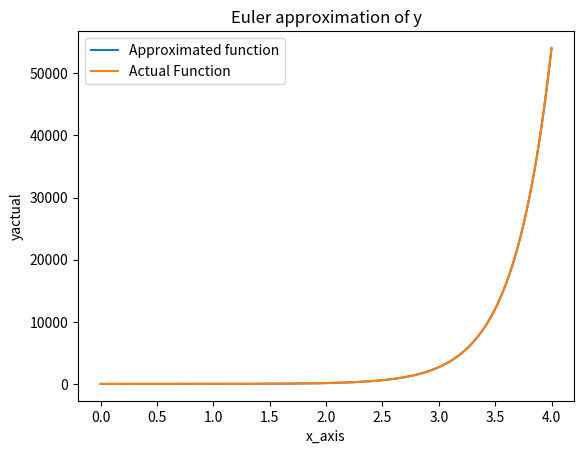

The script that saved this image:
import matplotlib.pyplot as plt
import numpy as np
import math

def yprime(x, y):
  #input whatever function dy/dx is equal to 
  return math.exp(3*x)
def yactual(x):
  #you need to solve for y if you want to compare to yprime euler approximation
  return math.exp(3*x)/3

#input a value for delta x
delx= 0.001

#We need to input the bounds of the interval that we plot
#Constant of integration will need to be provided
#We start plotting from the lower bound of the interval(There is nothing wrong with starting from the upper bound and going backwards)
xmin=0
xmax=4
C=1
x=np.arange(xmin, xmax, delx)
y=[C]
for element in x:
  yhat=(y[-1])+yprime(element, y[-1])*delx
  y.append(yhat)
y.pop(-1)

#generate values of yactual
yactualvals=[]
for element in x:
  realy=yactual(element)
  yactualvals.append(realy)
  
  #Find Local Error
LE = abs(yactualvals[1]-y[1])
print(LE)

#Find Global Error
GE = abs(yactualvals[-1] - y[-1])
print(GE)

#approximated is blue
plt.plot(x, y, linestyle = "-", label = "Approximated function")
plt.title('Euler approximation of y')
plt.xlabel('x_axis')
plt.ylabel('yhat')
#actual is yellow(This plots with the same delta x as the approximation)
plt.plot(x, yactualvals, label = "Actual Function")
plt.legend()
plt.xlabel('x_axis')
plt.ylabel('yactual')
plt.show()
